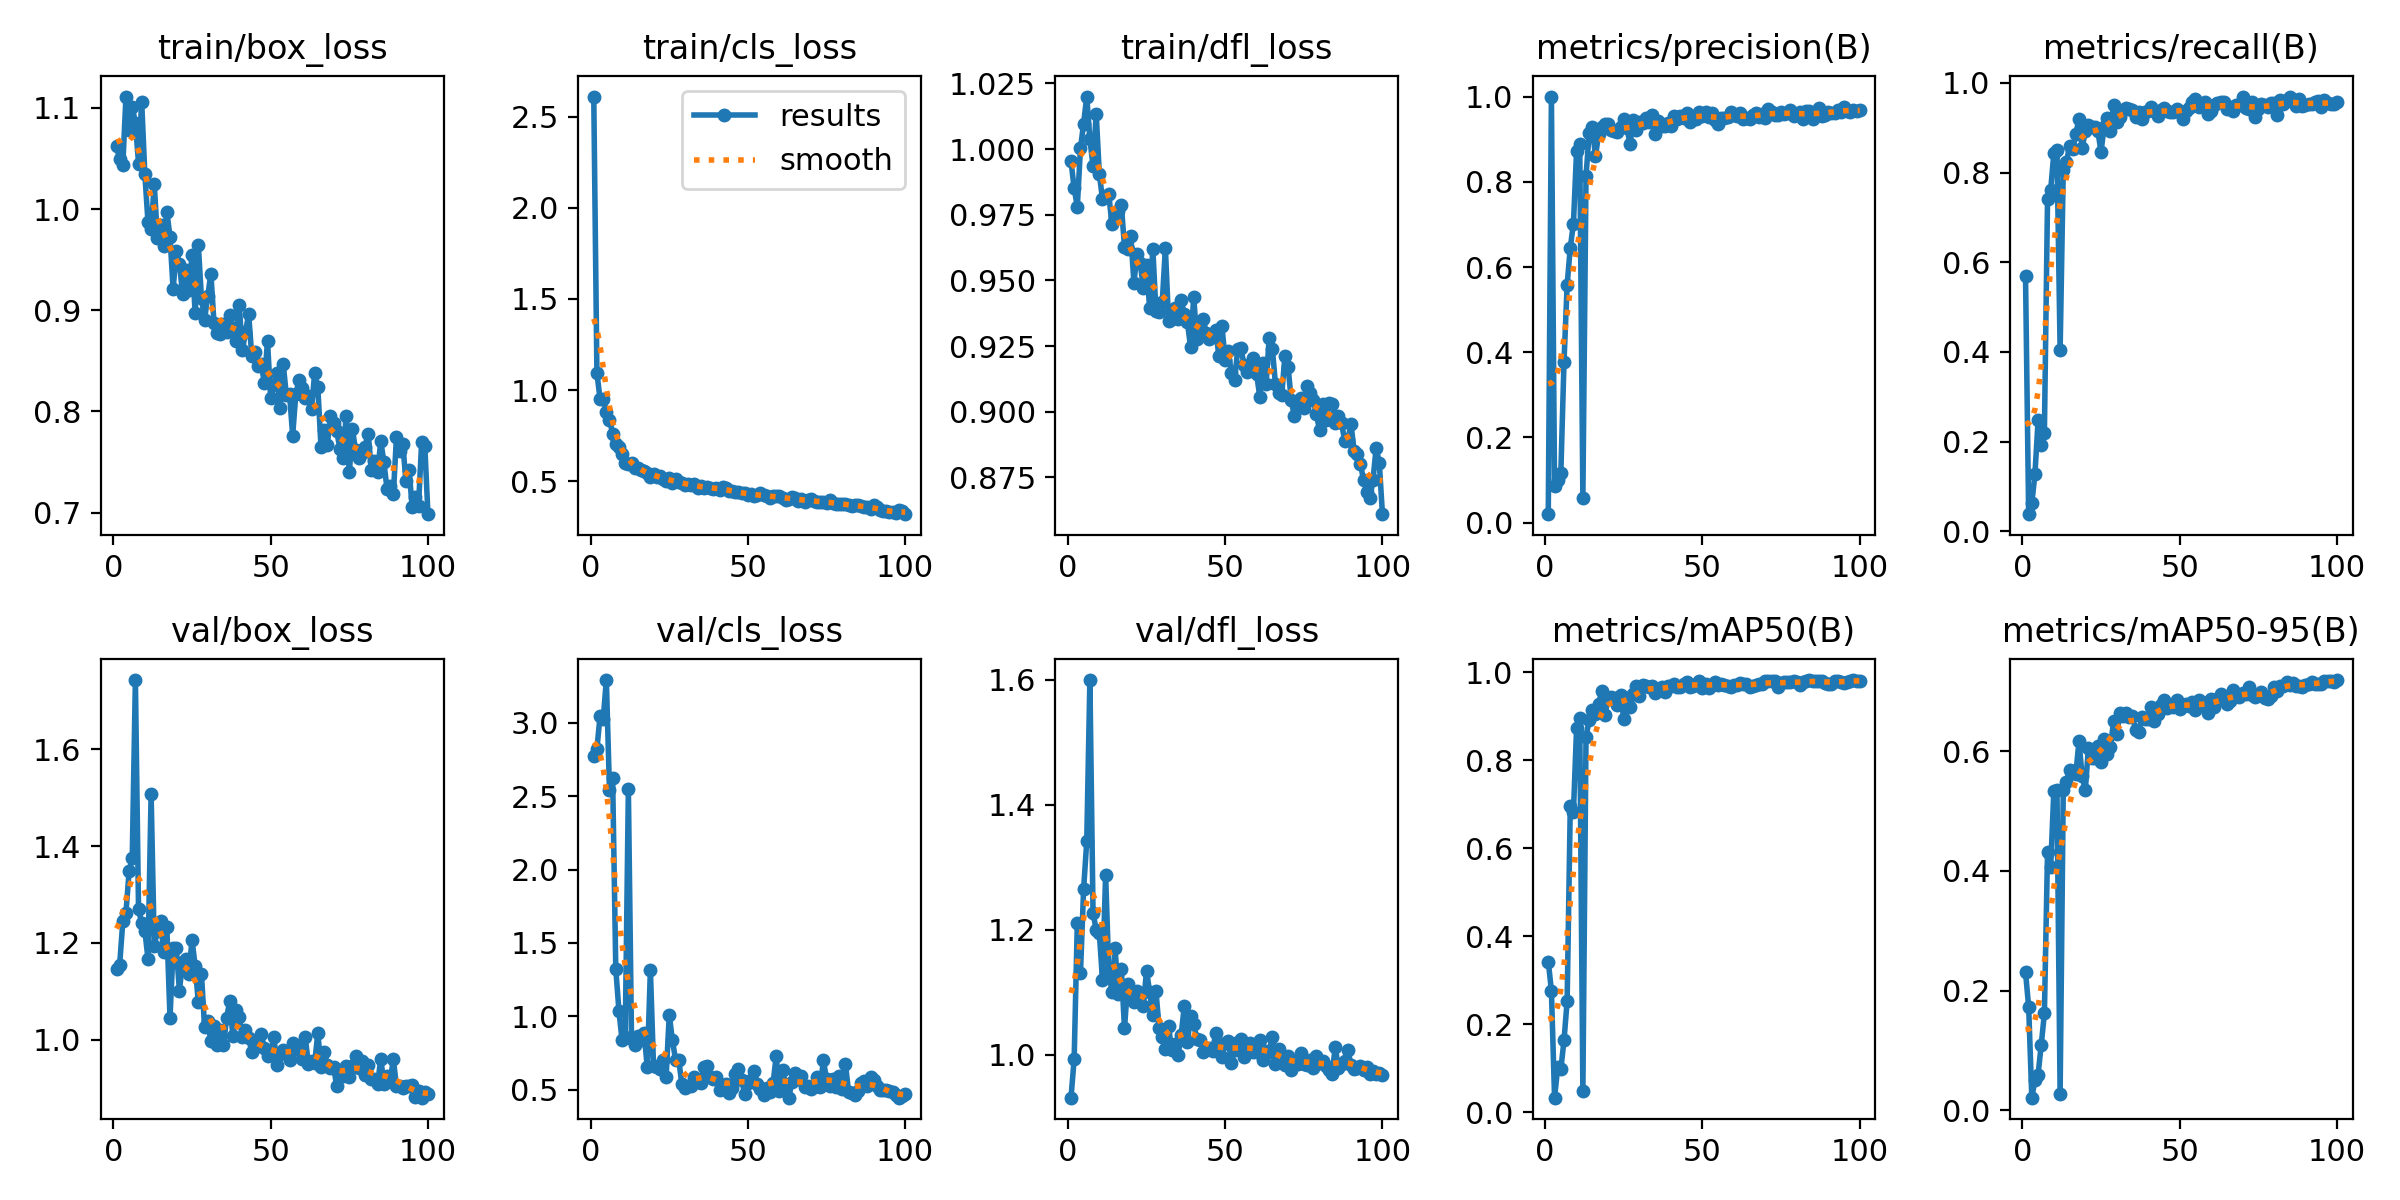

The file beside this chart, header and first rows:
epoch, time, train/box_loss, train/cls_loss, train/dfl_loss, metrics/precision(B), metrics/recall(B), metrics/mAP50(B), metrics/mAP50-95(B), val/box_loss, val/cls_loss, val/dfl_loss, lr/pg0, lr/pg1, lr/pg2
1, 8.331, 1.062, 2.612, 0.9953, 0.02004, 0.5698, 0.3423, 0.2309, 1.145, 2.772, 0.9312, 0.00034, 0.00034, 0.00034
2, 14.25, 1.049, 1.093, 0.985, 1, 0.03809, 0.2763, 0.1725, 1.155, 2.821, 0.9933, 0.0006931, 0.0006931, 0.0006931
3, 20.16, 1.043, 0.9514, 0.978, 0.08512, 0.06228, 0.0327, 0.02103, 1.244, 3.045, 1.21, 0.001039, 0.001039, 0.001039
4, 25.92, 1.111, 0.9507, 1, 0.09949, 0.128, 0.1015, 0.05057, 1.263, 3.026, 1.13, 0.001378, 0.001378, 0.001378
5, 31.76, 1.078, 0.8805, 1.01, 0.1175, 0.2476, 0.09757, 0.05973, 1.347, 3.291, 1.265, 0.00171, 0.00171, 0.00171
6, 37.6, 1.101, 0.8365, 1.02, 0.3775, 0.192, 0.1628, 0.1094, 1.376, 2.539, 1.341, 0.001901, 0.001901, 0.001901
7, 43.4, 1.086, 0.7608, 1.004, 0.5585, 0.2197, 0.2526, 0.1618, 1.743, 2.621, 1.6, 0.001881, 0.001881, 0.001881
8, 49.13, 1.045, 0.7027, 0.9936, 0.6456, 0.7405, 0.696, 0.4311, 1.27, 1.323, 1.227, 0.001861, 0.001861, 0.001861
9, 54.94, 1.106, 0.6861, 1.013, 0.7014, 0.7612, 0.6824, 0.4066, 1.24, 1.038, 1.2, 0.001842, 0.001842, 0.001842
10, 60.74, 1.035, 0.6499, 0.9906, 0.8725, 0.8426, 0.8727, 0.5328, 1.225, 0.8378, 1.195, 0.001822, 0.001822, 0.001822
11, 66.66, 0.9874, 0.6001, 0.981, 0.888, 0.8504, 0.8971, 0.5351, 1.168, 0.861, 1.12, 0.001802, 0.001802, 0.001802
12, 72.51, 0.9803, 0.595, 0.9822, 0.05889, 0.4031, 0.0472, 0.02755, 1.507, 2.546, 1.288, 0.001782, 0.001782, 0.001782
13, 78.41, 1.025, 0.6004, 0.9828, 0.8131, 0.8052, 0.852, 0.5355, 1.194, 0.845, 1.134, 0.001762, 0.001762, 0.001762
14, 84.16, 0.9713, 0.5737, 0.9714, 0.9136, 0.8238, 0.8923, 0.5477, 1.225, 0.8063, 1.101, 0.001743, 0.001743, 0.001743
15, 89.89, 0.9847, 0.5702, 0.9739, 0.9288, 0.858, 0.915, 0.5688, 1.244, 0.8636, 1.171, 0.001723, 0.001723, 0.001723
16, 95.67, 0.9639, 0.5588, 0.9765, 0.8602, 0.8518, 0.9048, 0.5664, 1.18, 0.8382, 1.097, 0.001703, 0.001703, 0.001703
17, 101.4, 0.9975, 0.5549, 0.9787, 0.9111, 0.8864, 0.9286, 0.5622, 1.232, 0.8875, 1.138, 0.001683, 0.001683, 0.001683
18, 107.2, 0.9726, 0.5429, 0.9626, 0.9284, 0.9198, 0.9564, 0.6162, 1.045, 0.6552, 1.042, 0.001663, 0.001663, 0.001663
19, 113, 0.9208, 0.5237, 0.9618, 0.9355, 0.8538, 0.9023, 0.5574, 1.189, 1.316, 1.112, 0.001644, 0.001644, 0.001644
20, 118.7, 0.9584, 0.5403, 0.967, 0.9351, 0.8927, 0.9391, 0.5345, 1.19, 0.6608, 1.096, 0.001624, 0.001624, 0.001624
21, 124.6, 0.9462, 0.5239, 0.9491, 0.921, 0.9066, 0.9435, 0.6057, 1.101, 0.6584, 1.084, 0.001604, 0.001604, 0.001604
22, 130.4, 0.9165, 0.526, 0.96, 0.9189, 0.9021, 0.941, 0.588, 1.161, 0.6388, 1.102, 0.001584, 0.001584, 0.001584
23, 136.1, 0.9401, 0.514, 0.9566, 0.9157, 0.9021, 0.9264, 0.589, 1.166, 0.7, 1.098, 0.001564, 0.001564, 0.001564
24, 141.9, 0.92, 0.4998, 0.947, 0.9293, 0.8927, 0.9479, 0.6078, 1.136, 0.5891, 1.077, 0.001545, 0.001545, 0.001545
25, 147.7, 0.9543, 0.5175, 0.9558, 0.9474, 0.846, 0.894, 0.5824, 1.206, 1.01, 1.135, 0.001525, 0.001525, 0.001525
26, 153.5, 0.8969, 0.4919, 0.9394, 0.9271, 0.9023, 0.9422, 0.6196, 1.152, 0.8377, 1.1, 0.001505, 0.001505, 0.001505
27, 159.2, 0.9648, 0.5099, 0.9621, 0.8889, 0.9222, 0.9216, 0.5952, 1.078, 0.7049, 1.063, 0.001485, 0.001485, 0.001485
28, 164.9, 0.9117, 0.4934, 0.9382, 0.9446, 0.8927, 0.9516, 0.6065, 1.136, 0.7063, 1.102, 0.001465, 0.001465, 0.001465
29, 170.7, 0.8908, 0.4872, 0.9381, 0.9212, 0.9506, 0.9698, 0.6499, 1.025, 0.5377, 1.043, 0.001446, 0.001446, 0.001446
30, 176.6, 0.9138, 0.4794, 0.9416, 0.9411, 0.9124, 0.9468, 0.628, 1.038, 0.5099, 1.028, 0.001426, 0.001426, 0.001426
31, 182.6, 0.9361, 0.4815, 0.9622, 0.9369, 0.9247, 0.9706, 0.6629, 0.9964, 0.5234, 1.009, 0.001406, 0.001406, 0.001406
32, 188.5, 0.8869, 0.4765, 0.9346, 0.9494, 0.9405, 0.9681, 0.6584, 1.027, 0.5273, 1.045, 0.001386, 0.001386, 0.001386
33, 194.6, 0.8773, 0.485, 0.9353, 0.9413, 0.9429, 0.9663, 0.6627, 0.9896, 0.5891, 1.008, 0.001366, 0.001366, 0.001366
34, 200.6, 0.8767, 0.4644, 0.9394, 0.9572, 0.9412, 0.9693, 0.6571, 1.02, 0.5521, 1.017, 0.001347, 0.001347, 0.001347
35, 206.6, 0.8862, 0.472, 0.9352, 0.911, 0.9386, 0.9523, 0.6591, 0.9889, 0.5479, 0.999, 0.001327, 0.001327, 0.001327
36, 212.8, 0.8789, 0.4623, 0.9427, 0.9429, 0.9239, 0.9607, 0.6346, 1.045, 0.6574, 1.031, 0.001307, 0.001307, 0.001307
37, 218.8, 0.8952, 0.4659, 0.937, 0.93, 0.9343, 0.9657, 0.6311, 1.08, 0.6637, 1.077, 0.001287, 0.001287, 0.001287
38, 224.6, 0.8822, 0.462, 0.934, 0.9319, 0.9204, 0.9564, 0.6574, 1.007, 0.5881, 1.02, 0.001267, 0.001267, 0.001267
39, 230.4, 0.8696, 0.4578, 0.9247, 0.9373, 0.9343, 0.9682, 0.653, 1.061, 0.5768, 1.061, 0.001248, 0.001248, 0.001248
40, 236.1, 0.905, 0.4643, 0.9436, 0.9312, 0.9371, 0.9679, 0.6528, 1.046, 0.5884, 1.049, 0.001228, 0.001228, 0.001228
41, 241.9, 0.8606, 0.4528, 0.9278, 0.9546, 0.945, 0.9737, 0.6731, 1.006, 0.4959, 1.026, 0.001208, 0.001208, 0.001208
42, 247.6, 0.878, 0.4655, 0.9305, 0.9476, 0.9376, 0.9677, 0.6501, 1.019, 0.5342, 1.023, 0.001188, 0.001188, 0.001188
43, 253.4, 0.8963, 0.4594, 0.9353, 0.9554, 0.9265, 0.9674, 0.6611, 1.004, 0.5429, 1.005, 0.001168, 0.001168, 0.001168
44, 259.2, 0.8547, 0.4466, 0.93, 0.9499, 0.9395, 0.973, 0.6765, 0.9737, 0.4762, 1.008, 0.001149, 0.001149, 0.001149
45, 265, 0.8589, 0.4437, 0.9275, 0.9613, 0.9446, 0.9783, 0.6846, 0.9843, 0.5107, 1.01, 0.001129, 0.001129, 0.001129
46, 270.7, 0.8445, 0.4414, 0.9287, 0.9409, 0.9369, 0.9662, 0.6721, 0.9933, 0.6103, 1.006, 0.001109, 0.001109, 0.001109
47, 276.5, 0.8466, 0.4394, 0.931, 0.9468, 0.9343, 0.968, 0.6748, 1.011, 0.6385, 1.035, 0.001089, 0.001089, 0.001089
48, 282.2, 0.8283, 0.4354, 0.9213, 0.9475, 0.9357, 0.974, 0.6734, 0.9826, 0.5688, 1.01, 0.001069, 0.001069, 0.001069
49, 288, 0.8693, 0.436, 0.9325, 0.9638, 0.9412, 0.9796, 0.6846, 0.9667, 0.4695, 0.9966, 0.00105, 0.00105, 0.00105
50, 293.7, 0.8129, 0.4228, 0.9195, 0.9542, 0.936, 0.9633, 0.6694, 0.9708, 0.5448, 1.019, 0.00103, 0.00103, 0.00103
51, 299.5, 0.8263, 0.4302, 0.9232, 0.9641, 0.9187, 0.9735, 0.6752, 1.006, 0.5675, 1.023, 0.00101, 0.00101, 0.00101
52, 305.2, 0.8379, 0.4168, 0.9146, 0.9515, 0.9377, 0.9638, 0.6791, 0.9482, 0.6298, 0.9869, 0.0009902, 0.0009902, 0.0009902
53, 311, 0.8031, 0.4219, 0.9119, 0.9623, 0.9429, 0.9719, 0.6744, 0.9712, 0.5373, 1.007, 0.0009704, 0.0009704, 0.0009704
54, 316.8, 0.8467, 0.4329, 0.9239, 0.9456, 0.9567, 0.978, 0.6824, 0.9783, 0.5035, 1.02, 0.0009506, 0.0009506, 0.0009506
55, 322.5, 0.8157, 0.423, 0.9243, 0.9348, 0.9637, 0.9712, 0.668, 0.973, 0.4681, 1.026, 0.0009308, 0.0009308, 0.0009308
56, 328.2, 0.8174, 0.4188, 0.9178, 0.9487, 0.9464, 0.9737, 0.6853, 0.9575, 0.5106, 0.9964, 0.000911, 0.000911, 0.000911
57, 334, 0.7762, 0.4076, 0.9152, 0.9498, 0.95, 0.972, 0.6825, 0.9929, 0.4881, 1.014, 0.0008912, 0.0008912, 0.0008912
58, 339.8, 0.8175, 0.4165, 0.9168, 0.9528, 0.9567, 0.9698, 0.6767, 0.981, 0.5439, 1.018, 0.0008714, 0.0008714, 0.0008714
59, 345.5, 0.8306, 0.418, 0.9204, 0.9642, 0.9312, 0.9664, 0.6639, 0.9869, 0.7311, 1.004, 0.0008516, 0.0008516, 0.0008516
60, 351.3, 0.8228, 0.4167, 0.9144, 0.9562, 0.9377, 0.9717, 0.6868, 0.9597, 0.4905, 1.005, 0.0008318, 0.0008318, 0.0008318
... 40 more rows
